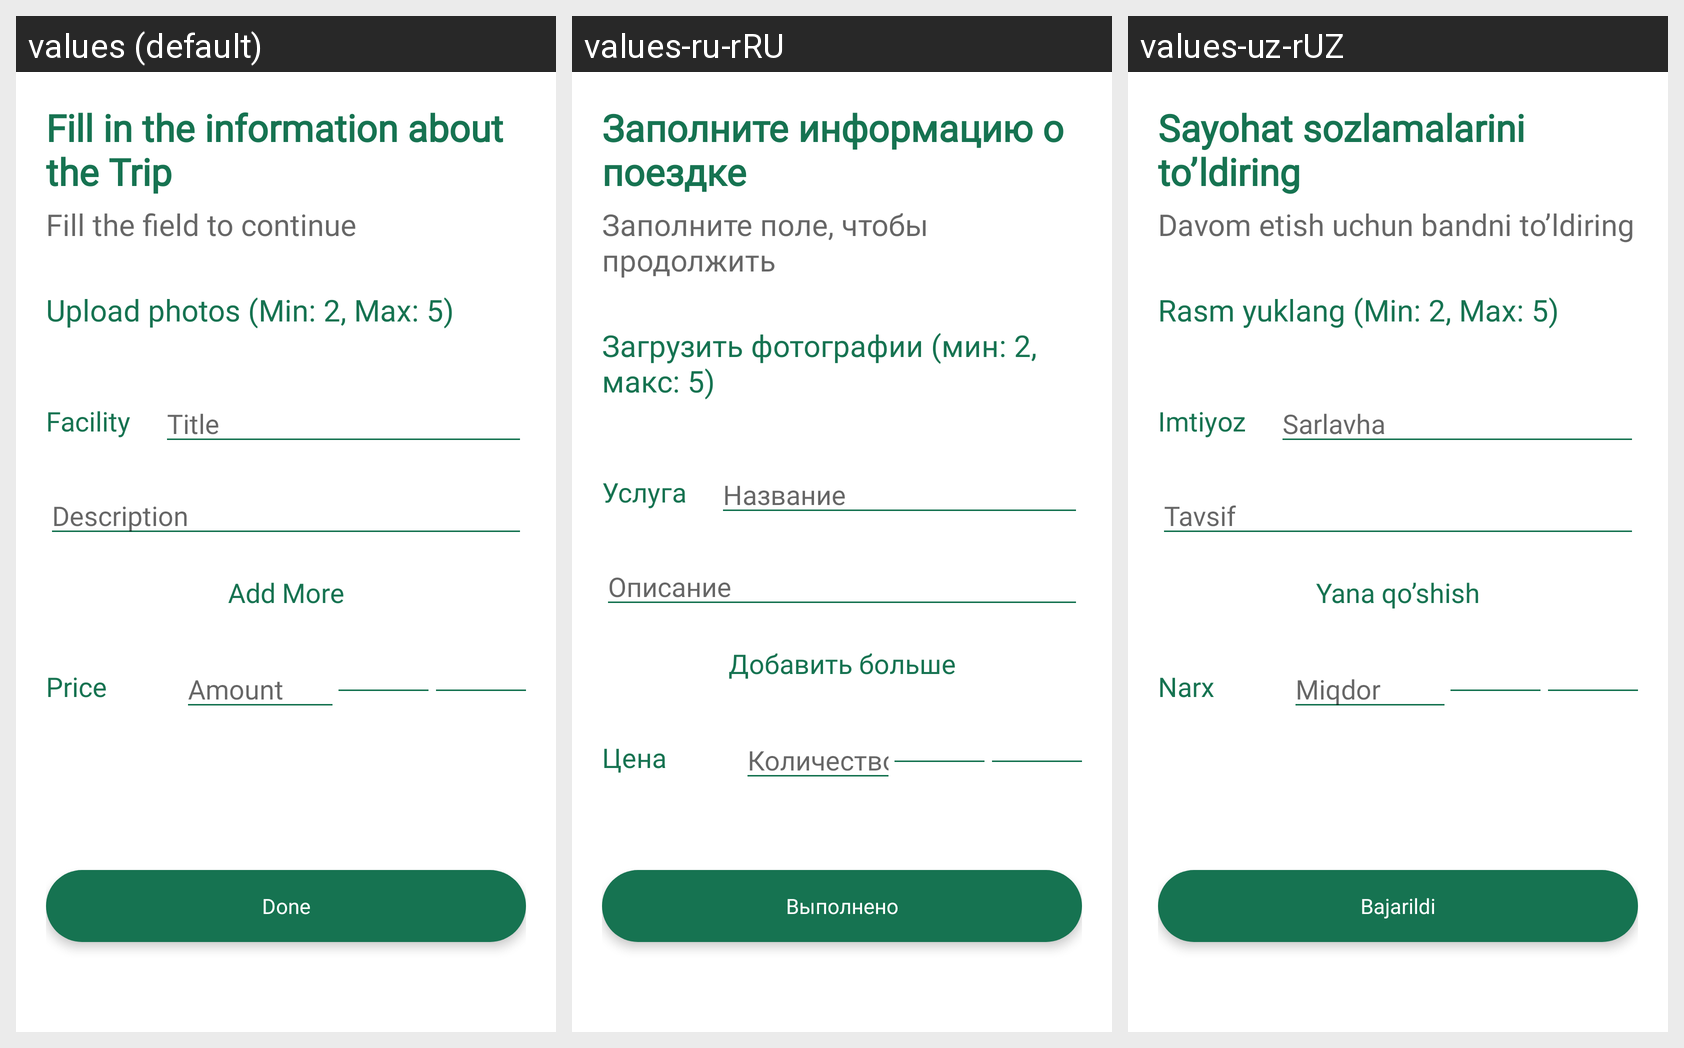

For this localized Android screen grid, give each drawn string resource with its value in every locale shown.
Android screen res/layout/fragment_create_trip2.xml rendered under 3 locales, left to right: values (default), values-ru-rRU, values-uz-rUZ. Device: Nexus 5 (rendered at 1080×1920; each locale shown at half size, 540×960, under a caption strip naming it); theme Theme.Caravan.
Strings drawn on this screen, with the default value and each locale's value (text and hints the layout hard-codes, and strings that could not be matched under every locale, appear in the picture but are not listed):

str_fill_your_trip
  values: Fill in the information about the Trip
  values-ru-rRU: Заполните информацию о поездке
  values-uz-rUZ: Sayohat sozlamalarini to’ldiring

str_fill_the_field_to_continue
  values: Fill the field to continue
  values-ru-rRU: Заполните поле, чтобы продолжить
  values-uz-rUZ: Davom etish uchun bandni to’ldiring

str_upload_photos_min_2_max_5
  values: Upload photos (Min: 2, Max: 5)
  values-ru-rRU: Загрузить фотографии (мин: 2, макс: 5)
  values-uz-rUZ: Rasm yuklang (Min: 2, Max: 5)

str_facility
  values: Facility
  values-ru-rRU: Услуга
  values-uz-rUZ: Imtiyoz

str_title
  values: Title
  values-ru-rRU: Название
  values-uz-rUZ: Sarlavha

str_description
  values: Description
  values-ru-rRU: Описание
  values-uz-rUZ: Tavsif

str_add_more
  values: Add More
  values-ru-rRU: Добавить больше
  values-uz-rUZ: Yana qo’shish

str_price
  values: Price
  values-ru-rRU: Цена
  values-uz-rUZ: Narx

str_amount
  values: Amount
  values-ru-rRU: Количество
  values-uz-rUZ: Miqdor

str_done
  values: Done
  values-ru-rRU: Выполнено
  values-uz-rUZ: Bajarildi
